Run: headless pygame with SDL's dummy video driver; simulated clock (each Clock.tick advances the game by its frame time, no real sleeping); random seed 0; keys injected as events and as key.get_pressed() state; no mouse input.
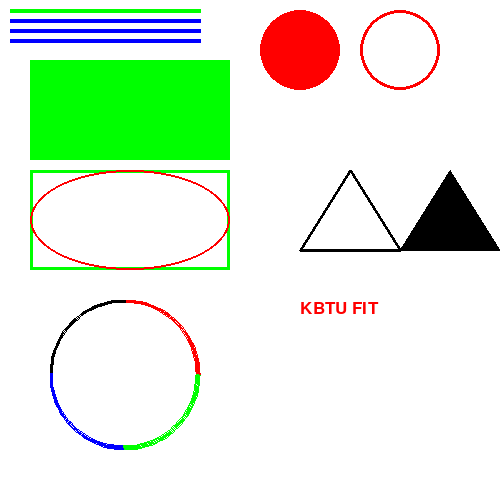
Frame 1 of 4 · flips 1–60 · no input
Frame 2 of 4 · flips 61–180 · tapped SPACE, RETURN · held RIGHT (→), D · screen unchanged from frame 1, image omitted
Frame 3 of 4 · flips 181–300 · held DOWN (↓), S · screen unchanged from frame 2, image omitted
Frame 4 of 4 · flips 301–420 · held LEFT (←), A, UP (↑), W · screen unchanged from frame 3, image omitted

The pygame program that drew these frames:

import pygame

#Initializing pygame module
pygame.init()

SCREEN_WIDHT, SCREEN_HEIGHT = 500, 500

# Will be retered Surface object (Creating window)
screen = pygame.display.set_mode((SCREEN_WIDHT, SCREEN_HEIGHT))
pygame.display.set_caption('My First Game')

# Red Green Blue   ---> [0-255]
BLACK = (0, 0, 0)
WHITE = (255, 255, 255)
RED = (255, 0, 0)
GREEN = (0, 255, 0)
BLUE = (0, 0, 255)


clock = pygame.time.Clock()
# Frames Per Second
FPS = 60

PI = 3.14

running = True

# Main program loop
while running:
  # Even loop
  for event in pygame.event.get():
    if event.type == pygame.QUIT:
      running = False

  screen.fill(WHITE)

  pygame.draw.line(screen, GREEN, (10, 10), (200, 10), 4)

  for step in range(20, 50, 10):
    pygame.draw.line(screen, BLUE, (10, step), (200, step), 4)

  pygame.draw.circle(screen, RED, (300, 50), 40)
  pygame.draw.circle(screen, RED, (400, 50), 40, 3)

  pygame.draw.rect(screen, GREEN, (30, 60, 200, 100))
  pygame.draw.rect(screen, GREEN, (30, 170, 200, 100), 3)

  pygame.draw.ellipse(screen, RED, (30, 170, 200, 100), 2)

  pygame.draw.polygon(screen, BLACK, ((450, 170), (400, 250), (500, 250)))
  pygame.draw.polygon(screen, BLACK, ((350, 170), (300, 250), (400, 250)), 3)

  pygame.draw.arc(screen, RED, (50, 300, 150, 150), 0, PI / 2, 3)
  pygame.draw.arc(screen, BLACK, (50, 300, 150, 150), PI / 2, PI, 3)
  pygame.draw.arc(screen, BLUE, (50, 300, 150, 150), PI, 3 * PI / 2, 3)
  pygame.draw.arc(screen, GREEN, (50, 300, 150, 150), 3 * PI / 2, 0, 3)


  font = pygame.font.Font(None, 25)
  text = font.render("KBTU FIT", True, RED)

  screen.blit(text, (300, 300))

  # Apply changes on the window
  pygame.display.flip()

  clock.tick(FPS)


# Exiting from pygame program
pygame.quit()
